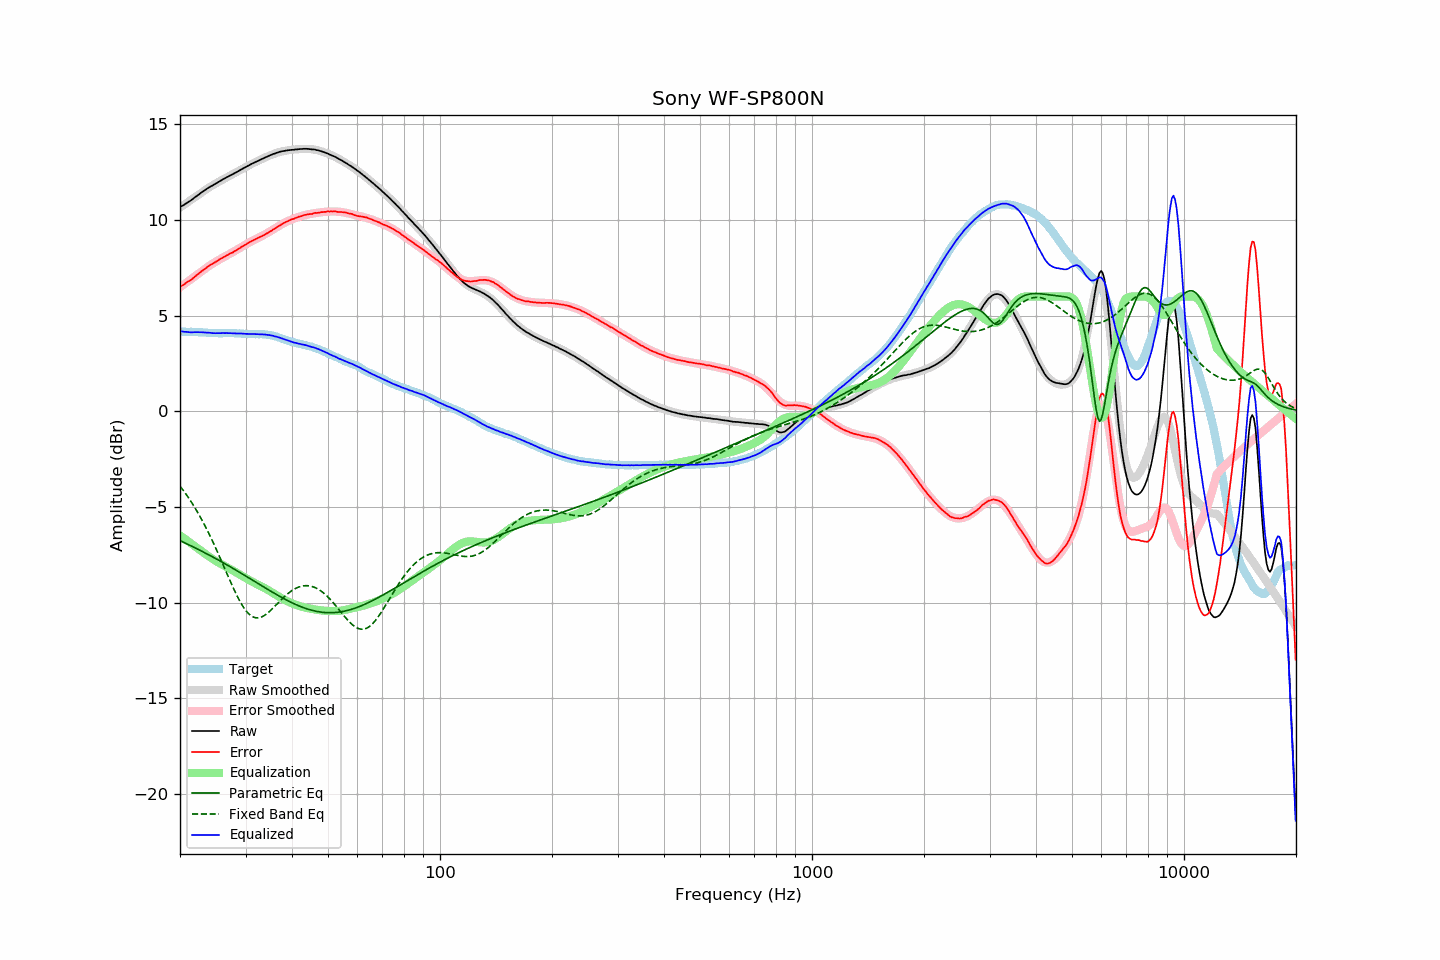

The table this chart was drawn from, first rows:
frequency, raw, error, smoothed, error_smoothed, equalization, parametric_eq, fixed_band_eq, equalized_raw, equalized_smoothed, target
20.00, 10.66, 6.50, 10.64, 6.48, -6.48, -6.76, -3.91, 4.18, 4.16, 4.16
20.20, 10.71, 6.55, 10.70, 6.54, -6.54, -6.80, -4.02, 4.17, 4.16, 4.16
20.40, 10.76, 6.60, 10.76, 6.60, -6.60, -6.84, -4.13, 4.16, 4.16, 4.16
20.61, 10.81, 6.65, 10.82, 6.66, -6.66, -6.87, -4.24, 4.15, 4.16, 4.16
20.81, 10.87, 6.73, 10.88, 6.72, -6.72, -6.91, -4.36, 4.15, 4.15, 4.15
21.02, 10.92, 6.78, 10.94, 6.78, -6.78, -6.95, -4.48, 4.14, 4.15, 4.15
21.23, 10.97, 6.83, 11.00, 6.85, -6.85, -6.99, -4.61, 4.13, 4.15, 4.15
21.44, 11.03, 6.88, 11.05, 6.91, -6.91, -7.04, -4.73, 4.13, 4.15, 4.16
21.66, 11.09, 6.95, 11.11, 6.97, -6.97, -7.08, -4.87, 4.12, 4.14, 4.15
21.87, 11.16, 7.02, 11.17, 7.03, -7.03, -7.12, -5.00, 4.14, 4.14, 4.15
22.09, 11.22, 7.09, 11.23, 7.09, -7.09, -7.16, -5.14, 4.13, 4.14, 4.14
22.31, 11.28, 7.15, 11.28, 7.15, -7.15, -7.20, -5.28, 4.13, 4.13, 4.14
22.54, 11.34, 7.22, 11.35, 7.22, -7.22, -7.24, -5.43, 4.13, 4.13, 4.13
22.76, 11.41, 7.29, 11.40, 7.28, -7.28, -7.29, -5.58, 4.13, 4.12, 4.12
22.99, 11.47, 7.35, 11.46, 7.34, -7.34, -7.33, -5.73, 4.13, 4.12, 4.12
23.22, 11.52, 7.41, 11.52, 7.41, -7.41, -7.37, -5.89, 4.12, 4.12, 4.11
23.45, 11.58, 7.47, 11.58, 7.47, -7.47, -7.42, -6.05, 4.12, 4.11, 4.11
23.69, 11.64, 7.54, 11.63, 7.53, -7.53, -7.46, -6.22, 4.11, 4.10, 4.10
23.92, 11.69, 7.60, 11.69, 7.59, -7.59, -7.50, -6.39, 4.11, 4.10, 4.09
24.16, 11.74, 7.65, 11.74, 7.64, -7.64, -7.55, -6.56, 4.10, 4.10, 4.09
24.40, 11.78, 7.69, 11.79, 7.70, -7.70, -7.59, -6.74, 4.09, 4.09, 4.09
24.65, 11.83, 7.74, 11.84, 7.75, -7.75, -7.64, -6.92, 4.08, 4.09, 4.09
24.89, 11.88, 7.80, 11.89, 7.80, -7.80, -7.68, -7.10, 4.08, 4.09, 4.09
25.14, 11.93, 7.85, 11.94, 7.85, -7.85, -7.73, -7.29, 4.08, 4.08, 4.09
25.39, 11.98, 7.91, 11.99, 7.90, -7.90, -7.78, -7.48, 4.08, 4.08, 4.08
25.65, 12.03, 7.96, 12.03, 7.95, -7.95, -7.82, -7.67, 4.08, 4.08, 4.08
25.91, 12.08, 8.01, 12.08, 8.00, -8.00, -7.87, -7.86, 4.08, 4.08, 4.08
26.16, 12.13, 8.05, 12.13, 8.04, -8.04, -7.92, -8.05, 4.09, 4.08, 4.08
26.43, 12.17, 8.09, 12.17, 8.09, -8.09, -7.96, -8.25, 4.08, 4.08, 4.08
26.69, 12.22, 8.14, 12.22, 8.14, -8.14, -8.01, -8.44, 4.09, 4.08, 4.08
26.96, 12.26, 8.18, 12.26, 8.18, -8.18, -8.06, -8.63, 4.08, 4.08, 4.08
27.23, 12.31, 8.23, 12.31, 8.23, -8.23, -8.11, -8.83, 4.08, 4.08, 4.08
27.50, 12.35, 8.27, 12.36, 8.28, -8.28, -8.16, -9.01, 4.08, 4.08, 4.08
27.77, 12.39, 8.31, 12.40, 8.32, -8.32, -8.21, -9.20, 4.07, 4.08, 4.09
28.05, 12.44, 8.37, 12.45, 8.37, -8.37, -8.26, -9.38, 4.07, 4.08, 4.08
28.33, 12.48, 8.41, 12.49, 8.42, -8.42, -8.31, -9.56, 4.06, 4.07, 4.08
28.62, 12.53, 8.47, 12.54, 8.47, -8.47, -8.36, -9.72, 4.06, 4.07, 4.06
28.90, 12.58, 8.51, 12.58, 8.52, -8.52, -8.41, -9.88, 4.07, 4.06, 4.07
29.19, 12.63, 8.57, 12.63, 8.57, -8.57, -8.46, -10.03, 4.06, 4.06, 4.06
29.48, 12.67, 8.62, 12.67, 8.62, -8.62, -8.51, -10.17, 4.05, 4.06, 4.05
29.78, 12.72, 8.67, 12.72, 8.67, -8.67, -8.56, -10.30, 4.05, 4.05, 4.05
30.08, 12.76, 8.72, 12.77, 8.72, -8.72, -8.61, -10.41, 4.04, 4.05, 4.05
30.38, 12.81, 8.78, 12.81, 8.77, -8.77, -8.66, -10.51, 4.05, 4.04, 4.04
30.68, 12.85, 8.82, 12.85, 8.81, -8.81, -8.71, -10.60, 4.04, 4.04, 4.03
30.99, 12.90, 8.87, 12.90, 8.86, -8.86, -8.76, -10.67, 4.04, 4.04, 4.03
31.30, 12.94, 8.91, 12.94, 8.91, -8.91, -8.81, -10.72, 4.04, 4.04, 4.03
31.61, 12.98, 8.96, 12.98, 8.95, -8.95, -8.87, -10.76, 4.03, 4.03, 4.03
31.93, 13.02, 9.00, 13.02, 8.99, -8.99, -8.92, -10.78, 4.03, 4.03, 4.03
32.24, 13.06, 9.03, 13.07, 9.03, -9.03, -8.97, -10.79, 4.03, 4.03, 4.03
32.57, 13.10, 9.08, 13.11, 9.08, -9.08, -9.02, -10.79, 4.03, 4.03, 4.02
32.89, 13.14, 9.11, 13.15, 9.12, -9.12, -9.07, -10.77, 4.02, 4.03, 4.03
33.22, 13.18, 9.16, 13.18, 9.16, -9.16, -9.12, -10.74, 4.02, 4.02, 4.03
33.55, 13.21, 9.19, 13.22, 9.21, -9.21, -9.17, -10.69, 4.01, 4.02, 4.02
33.89, 13.26, 9.25, 13.26, 9.25, -9.25, -9.22, -10.64, 4.01, 4.01, 4.01
34.23, 13.29, 9.29, 13.30, 9.30, -9.30, -9.27, -10.58, 4.00, 4.00, 4.00
34.57, 13.33, 9.34, 13.34, 9.35, -9.35, -9.33, -10.51, 3.99, 3.99, 4.00
34.92, 13.37, 9.40, 13.37, 9.40, -9.40, -9.38, -10.43, 3.98, 3.97, 3.97
35.27, 13.40, 9.43, 13.41, 9.45, -9.45, -9.43, -10.35, 3.96, 3.96, 3.97
35.62, 13.44, 9.51, 13.44, 9.50, -9.50, -9.47, -10.27, 3.94, 3.94, 3.94
35.97, 13.46, 9.54, 13.47, 9.55, -9.55, -9.52, -10.18, 3.91, 3.92, 3.92
... 635 more rows
